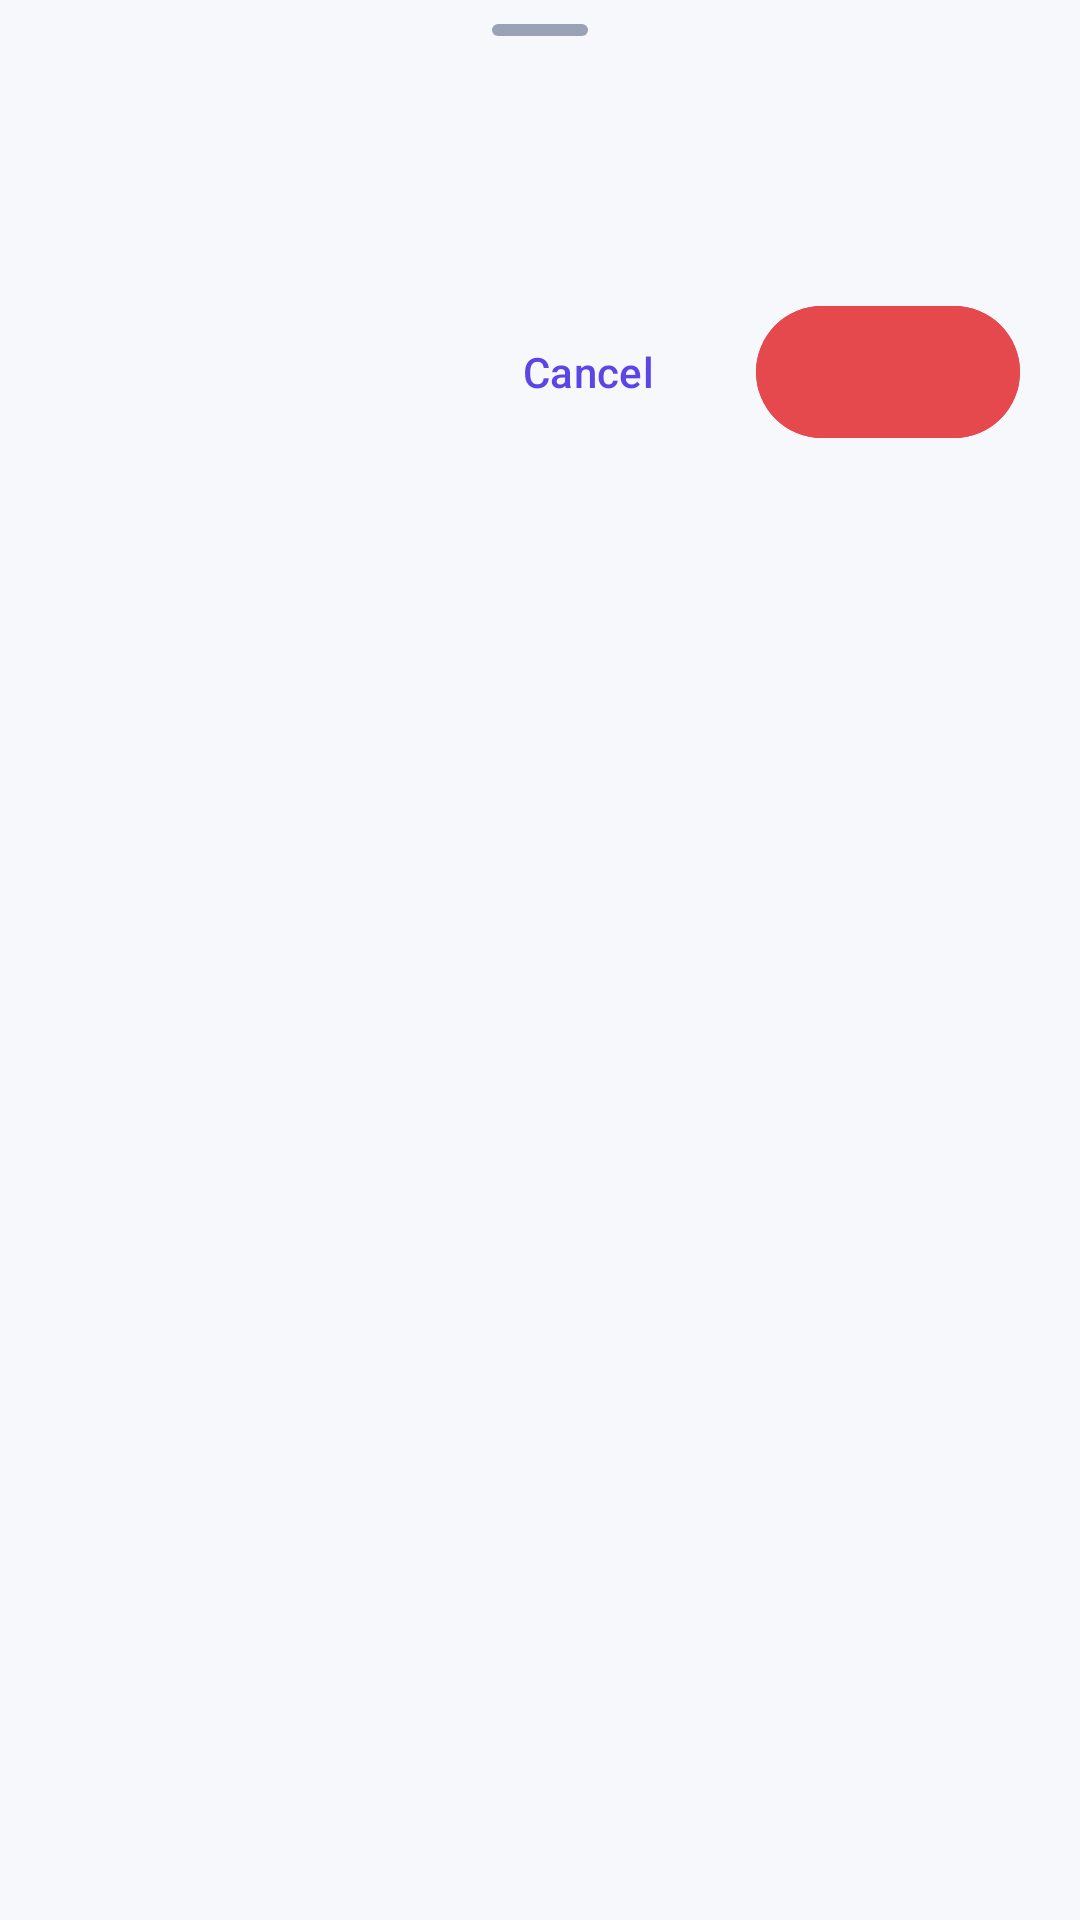

Write the Android layout XML for this screen, with the resource values it uses.
<!-- AndroidManifest.xml: application theme Theme.NobiStream -->
<!-- res/layout/layout_bottom_sheet_confirm.xml -->
<?xml version="1.0" encoding="utf-8"?>
<LinearLayout xmlns:android="http://schemas.android.com/apk/res/android"
    android:layout_width="match_parent"
    android:layout_height="wrap_content"
    android:orientation="vertical"
    android:paddingBottom="@dimen/spacing_24">

    <View
        android:layout_width="@dimen/bottom_sheet_handle_width"
        android:layout_height="@dimen/bottom_sheet_handle_height"
        android:layout_gravity="center_horizontal"
        android:layout_marginTop="@dimen/spacing_8"
        android:background="@drawable/bg_handle" />

    <TextView
        android:id="@+id/confirmTitle"
        style="@style/Text.NobiStream.Title"
        android:layout_width="match_parent"
        android:layout_height="wrap_content"
        android:paddingStart="@dimen/spacing_20"
        android:paddingTop="@dimen/spacing_16"
        android:paddingEnd="@dimen/spacing_20" />

    <TextView
        android:id="@+id/confirmBody"
        style="@style/Text.NobiStream.BodySecondary"
        android:layout_width="match_parent"
        android:layout_height="wrap_content"
        android:paddingStart="@dimen/spacing_20"
        android:paddingTop="@dimen/spacing_8"
        android:paddingEnd="@dimen/spacing_20" />

    <LinearLayout
        android:layout_width="match_parent"
        android:layout_height="wrap_content"
        android:layout_marginTop="@dimen/spacing_16"
        android:gravity="end"
        android:orientation="horizontal"
        android:paddingStart="@dimen/spacing_20"
        android:paddingEnd="@dimen/spacing_20">

        <com.google.android.material.button.MaterialButton
            android:id="@+id/confirmCancelButton"
            style="@style/Widget.NobiStream.Button.Text"
            android:layout_width="wrap_content"
            android:layout_height="wrap_content"
            android:text="@string/home_cancel" />

        <com.google.android.material.button.MaterialButton
            android:id="@+id/confirmButton"
            style="@style/Widget.NobiStream.Button.DangerFilled"
            android:layout_width="wrap_content"
            android:layout_height="wrap_content"
            android:layout_marginStart="@dimen/spacing_12" />
    </LinearLayout>
</LinearLayout>
<!-- resources referenced by this layout -->
<resources>
  <dimen name="bottom_sheet_handle_height">4dp</dimen>
  <dimen name="bottom_sheet_handle_width">32dp</dimen>
  <dimen name="spacing_12">12dp</dimen>
  <dimen name="spacing_16">16dp</dimen>
  <dimen name="spacing_20">20dp</dimen>
  <dimen name="spacing_24">24dp</dimen>
  <dimen name="spacing_8">8dp</dimen>
  <!-- drawable bg_handle (drawable) -->
  <?xml version="1.0" encoding="utf-8"?>
  <shape xmlns:android="http://schemas.android.com/apk/res/android"
      android:shape="rectangle">
      <solid android:color="@color/outline" />
      <corners android:radius="@dimen/corner_full" />
  </shape>
  <string name="home_cancel">Cancel</string>
  <style name="Text.NobiStream.BodySecondary" parent="TextAppearance.Material3.BodyMedium">
          <item name="android:textSize">@dimen/text_body</item>
          <item name="android:textColor">@color/text_secondary</item>
      </style>
  <style name="Text.NobiStream.Title" parent="TextAppearance.Material3.TitleLarge">
          <item name="android:textSize">@dimen/text_title</item>
          <item name="android:textColor">@color/text_primary</item>
      </style>
  <style name="Widget.NobiStream.Button.DangerFilled" parent="Widget.Material3.Button">
          <item name="android:minHeight">@dimen/button_height</item>
          <item name="android:backgroundTint">@color/error</item>
          <item name="android:textColor">@color/on_error</item>
          <item name="cornerRadius">@dimen/corner_full</item>
      </style>
  <style name="Widget.NobiStream.Button.Text" parent="Widget.Material3.Button.TextButton">
          <item name="android:minHeight">@dimen/button_height_small</item>
          <item name="android:textColor">@color/primary</item>
      </style>
  <color name="outline">#9AA3B5</color>
  <dimen name="corner_full">999dp</dimen>
  <dimen name="text_body">14sp</dimen>
  <color name="text_secondary">#535D73</color>
  <dimen name="text_title">20sp</dimen>
  <color name="text_primary">#151924</color>
  <dimen name="button_height">52dp</dimen>
  <color name="error">#E5484D</color>
  <color name="on_error">#FFFFFF</color>
  <dimen name="button_height_small">48dp</dimen>
  <color name="primary">#5A45E6</color>
  <color name="primary_dark">#4738C0</color>
  <color name="background">#F6F8FC</color>
  <color name="surface">#FFFFFF</color>
  <color name="surface_variant">#EEF1F8</color>
  <color name="on_surface_variant">#535D73</color>
  <style name="Theme.NobiStream.BottomSheetDialog" parent="ThemeOverlay.Material3.BottomSheetDialog">
          <item name="bottomSheetStyle">@style/Widget.NobiStream.BottomSheet</item>
      </style>
  <style name="Theme.NobiStream.ActivityTransitions" parent="@android:style/Animation.Activity">
          <item name="android:activityOpenEnterAnimation">@anim/slide_in_right</item>
          <item name="android:activityOpenExitAnimation">@anim/slide_out_left</item>
          <item name="android:activityCloseEnterAnimation">@anim/slide_in_left</item>
          <item name="android:activityCloseExitAnimation">@anim/slide_out_right</item>
      </style>
  <style name="Shape.NobiStream.Dialog" parent="ShapeAppearance.Material3.MediumComponent">
          <item name="cornerFamily">rounded</item>
          <item name="cornerSize">@dimen/corner_dialog</item>
      </style>
  <style name="Widget.NobiStream.BottomSheet" parent="Widget.Material3.BottomSheet">
          <item name="backgroundTint">@color/surface</item>
          <item name="shapeAppearance">@style/Shape.NobiStream.BottomSheet</item>
      </style>
  <dimen name="corner_dialog">28dp</dimen>
  <style name="Shape.NobiStream.BottomSheet" parent="ShapeAppearance.Material3.LargeComponent">
          <item name="cornerFamily">rounded</item>
          <item name="cornerSizeTopLeft">@dimen/corner_sheet</item>
          <item name="cornerSizeTopRight">@dimen/corner_sheet</item>
          <item name="cornerSizeBottomLeft">0dp</item>
          <item name="cornerSizeBottomRight">0dp</item>
      </style>
  <dimen name="corner_sheet">28dp</dimen>
</resources>
